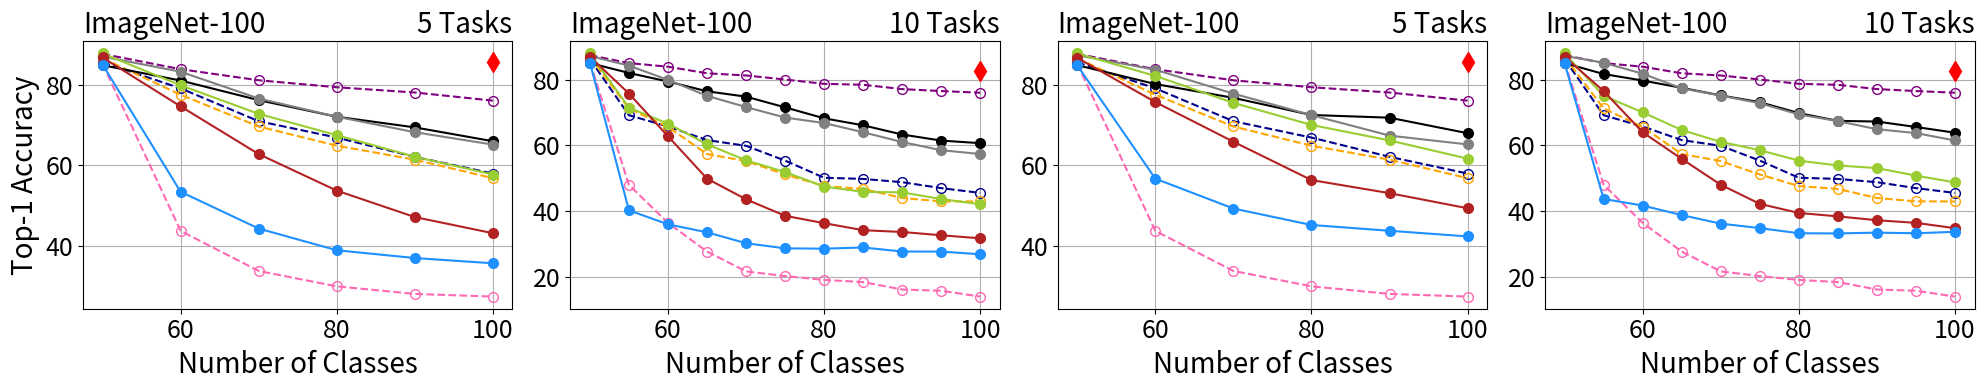

Source code (Python):
import matplotlib.pyplot as plt

# Example data
num_categories = [50, 60, 70, 80, 90, 100]
ipc = [87.82, 84, 81.24, 79.5, 78.19, 76.16]
podnet = [87.16, 83.37, 76.69, 72.15, 68.29, 65.2]
der = [85, 81.17, 76.29, 72.15, 69.49, 66.04]
ucir = [87.92, 80, 72.86, 67.55, 62.18, 57.74]
coil = [86.92, 74.73, 62.83, 53.72, 47.13, 43.1]
icarl = [85.16, 53.43, 44.26, 38.85, 36.91, 35.6]
lwf = [85.32, 43.67, 33.69, 29.85, 27.96, 27.3]
ssre = [85.72, 79.23, 71.03, 66.95, 62.15, 57.98]
pa2s = [86.72, 77.63, 69.714, 64.925, 61.44, 56.82]

fontsize0=20
fontsize1=18

# Plot the results
fig, axs = plt.subplots(nrows=1, ncols=4, figsize=(8/0.8*2, 4))
l,=axs[0].plot([100], [85.8], label='JointCNN', marker='d', markersize=10, color='red')
l0,=axs[0].plot(num_categories, ipc, label='IPC-BYOL', linestyle='--', marker='o', markersize=7,  color='purple',markerfacecolor='none', markeredgewidth=1)
l1,=axs[0].plot(num_categories, ssre, label='SSRE', linestyle='--', marker='o', markersize=7,  color='darkblue',markerfacecolor='none', markeredgewidth=1)
l2,=axs[0].plot(num_categories, pa2s, label='PASS', linestyle='--', marker='o', markersize=7,  color='orange',markerfacecolor='none', markeredgewidth=1)
l3,=axs[0].plot(num_categories, lwf, label='LwF', linestyle='--', marker='o', markersize=7,  color='hotpink',markerfacecolor='none', markeredgewidth=1)
l4,=axs[0].plot(num_categories, der, label='DER', marker='o', markersize=7, color='black')
l5,=axs[0].plot(num_categories, podnet, label='PODNet', marker='o', markersize=7, color='gray')
l6,=axs[0].plot(num_categories, ucir, label='UCIR', marker='o', markersize=7, color='yellowgreen')
l7,=axs[0].plot(num_categories, coil, label='COIL', marker='o', markersize=7, color='firebrick')
l8,=axs[0].plot(num_categories, icarl, label='iCaRL', marker='o', markersize=7, color='dodgerblue')



axs[0].set_xlabel('Number of Classes',fontsize=fontsize0)
axs[0].set_ylabel('Top-1 Accuracy',fontsize=fontsize0)
axs[0].set_title('ImageNet-100',loc="left",fontsize=fontsize0)
axs[0].set_title('5 Tasks',loc="right",fontsize=fontsize0)
axs[0].grid(True)


num_categories = [50, 55, 60, 65, 70, 75, 80, 85, 90, 95, 100]
ipc = [87.4, 85, 83.9, 81.9, 81.24, 80.01, 78.7, 78.4, 77.1, 76.5, 76]
podnet = [87.16, 84.22, 79.9, 75.05, 71.63, 68.45, 66.78, 63.98, 61, 58.53, 57.36]
der = [85, 82, 79.4, 76.43, 74.8, 71.55, 68.22, 66.09, 63.29, 61.45, 60.66]
ucir = [87.92, 71.45, 66.6, 60.31, 55.46, 51.89, 47.48, 45.86, 45.71, 43.68, 42.1]
coil = [86.92, 75.75, 62.77, 49.88, 43.6, 38.59, 36.35, 34.21, 33.67, 32.67, 31.74]
icarl = [85.16, 40.25, 36, 33.57, 30.26, 28.69, 28.6, 28.96, 27.73, 27.71, 26.9]
lwf = [85.32, 48, 36.43, 27.72, 21.69, 20.27, 19.1, 18.45, 16.18, 15.81, 14.04]
ssre = [86.2, 69.16, 65.73, 61.6, 59.86, 55.37, 50.15, 49.8, 48.8, 47, 45.54]
pa2s = [86.88, 71.2, 65.6, 57.35384615, 55.22857143, 51.14666667, 47.625, 46.75294118, 44, 42.96842105, 42.94]

axs[1].plot([100], [82.7], label='JointCNN', marker='d', markersize=10, color='red')
axs[1].plot(num_categories, ipc, label='IPC-BYOL', linestyle='--', marker='o', markersize=7, color='purple',markerfacecolor='none', markeredgewidth=1)
axs[1].plot(num_categories, ssre, label='SSRE', linestyle='--', marker='o', markersize=7, color='darkblue',markerfacecolor='none', markeredgewidth=1)
axs[1].plot(num_categories, pa2s, label='PASS', linestyle='--', marker='o', markersize=7, color='orange',markerfacecolor='none', markeredgewidth=1)
axs[1].plot(num_categories, lwf, label='LwF', linestyle='--', marker='o', markersize=7, color='hotpink',markerfacecolor='none', markeredgewidth=1)

axs[1].plot(num_categories, der, label='DER', marker='o', markersize=7,color='black')
axs[1].plot(num_categories, podnet, label='PODNet', marker='o', markersize=7,color='gray')
axs[1].plot(num_categories, ucir, label='UCIR', marker='o', markersize=7,color='yellowgreen')
axs[1].plot(num_categories, coil, label='COIL', marker='o', markersize=7,color='firebrick')
axs[1].plot(num_categories, icarl, label='iCaRL', marker='o', markersize=7,color='dodgerblue')


axs[1].set_xlabel('Number of Classes',fontsize=fontsize0)
axs[1].set_ylabel('Top-1 Accuracy',fontsize=fontsize0)
axs[1].set_title('ImageNet-100',loc="left",fontsize=fontsize0)
axs[1].set_title('10 Tasks',loc="right",fontsize=fontsize0)

axs[1].grid(True)



num_categories = [50, 60, 70, 80, 90, 100]
ipc = [87.82, 84, 81.24, 79.5, 78.19, 76.16]
podnet = [87.48, 83.87, 77.91, 72.55, 67.44, 65.24]
der = [85, 80.3, 76.86, 72.58, 71.91, 68.04]
ucir = [87.92, 82.33, 75.6, 70.1, 66.24, 61.7]
coil = [86.84, 75.8, 65.91, 56.35, 53.09, 49.32]
icarl = [84.96, 56.7, 49.26, 45.15, 43.71, 42.3]
lwf = [85.32, 43.67, 33.69, 29.85, 27.96, 27.3]
ssre = [ 85.72, 79.23, 71.03, 66.95, 62.15, 57.98]
pa2s = [86.72, 77.63, 69.714, 64.925, 61.44, 56.82]








axs[2].plot([100], [85.8], label='JointCNN', marker='d', markersize=10, color='red')
axs[2].plot(num_categories, ipc, label='IPC-BYOL', linestyle='--', marker='o', markersize=7, color='purple',markerfacecolor='none', markeredgewidth=1)
axs[2].plot(num_categories, ssre, label='SSRE', linestyle='--', marker='o', markersize=7, color='darkblue',markerfacecolor='none', markeredgewidth=1)
axs[2].plot(num_categories, pa2s, label='PASS', linestyle='--', marker='o', markersize=7, color='orange',markerfacecolor='none', markeredgewidth=1)
axs[2].plot(num_categories, lwf, label='LwF', linestyle='--', marker='o', markersize=7, color='hotpink',markerfacecolor='none', markeredgewidth=1)
axs[2].plot(num_categories, der, label='DER', marker='o', markersize=7,color='black')
axs[2].plot(num_categories, podnet, label='PODNet', marker='o', markersize=7,color='gray')
axs[2].plot(num_categories, ucir, label='UCIR', marker='o', markersize=7,color='yellowgreen')
axs[2].plot(num_categories, coil, label='COIL', marker='o', markersize=7,color='firebrick')
axs[2].plot(num_categories, icarl, label='iCaRL', marker='o', markersize=7,color='dodgerblue')
axs[2].set_xlabel('Number of Classes',fontsize=fontsize0)
axs[2].set_ylabel('Top-1 Accuracy',fontsize=fontsize0)
axs[2].set_title('ImageNet-100',loc="left",fontsize=fontsize0)
axs[2].set_title('5 Tasks',loc="right",fontsize=fontsize0)
axs[2].grid(True)






num_categories = [50, 55, 60, 65, 70, 75, 80, 85, 90, 95, 100]
ipc = [87.4, 85, 83.9, 81.9, 81.24, 80.01, 78.7, 78.4, 77.1, 76.5, 76]
podnet = [87.2, 85.09, 81.77, 77.32, 75.11, 72.8, 69.4, 67.36, 64.91, 63.73, 61.48]
der = [85, 81.67, 79.7, 77.48, 75.17, 73.12, 69.8, 67.44, 67.24, 65.58, 63.84]
ucir = [87.92, 75.05, 70.03, 64.65, 61.06, 58.53, 55.35, 53.88, 53.09, 50.8, 48.74]
coil = [86.92, 76.49, 63.97, 55.88, 48.03, 42.21, 39.45, 38.42, 37.24, 36.44, 34.82]
icarl = [84.96, 43.71, 41.7, 38.8, 36.2, 34.85, 33.28, 33.23, 33.47, 33.28, 33.72]
lwf = [85.32, 48, 36.43, 27.72, 21.69, 20.27, 19.1, 18.45, 16.18, 15.81, 14.04]
ssre = [86.2, 69.16, 65.73, 61.6, 59.86, 55.37, 50.15, 49.8, 48.8, 47, 45.54]
pa2s = [86.88, 71.2, 65.6, 57.35384615, 55.22857143, 51.14666667, 47.625, 46.75294118, 44, 42.96842105, 42.94]

axs[3].plot([100], [82.7], label='JointCNN', marker='d', markersize=10, color='red')
axs[3].plot(num_categories, ipc, label='IPC-BYOL', linestyle='--', marker='o', markersize=7, color='purple',markerfacecolor='none', markeredgewidth=1)
axs[3].plot(num_categories, ssre, label='SSRE', linestyle='--', marker='o', markersize=7, color='darkblue',markerfacecolor='none', markeredgewidth=1)
axs[3].plot(num_categories, pa2s, label='PASS', linestyle='--', marker='o', markersize=7, color='orange',markerfacecolor='none', markeredgewidth=1)
axs[3].plot(num_categories, lwf, label='LwF', linestyle='--', marker='o', markersize=7, color='hotpink',markerfacecolor='none', markeredgewidth=1)
axs[3].plot(num_categories, der, label='DER', marker='o', markersize=7,color='black')
axs[3].plot(num_categories, podnet, label='PODNet', marker='o', markersize=7,color='gray')
axs[3].plot(num_categories, ucir, label='UCIR', marker='o', markersize=7,color='yellowgreen')
axs[3].plot(num_categories, coil, label='COIL', marker='o', markersize=7,color='firebrick')
axs[3].plot(num_categories, icarl, label='iCaRL', marker='o', markersize=7,color='dodgerblue')
axs[3].set_xlabel('Number of Classes',fontsize=fontsize0)
axs[3].set_ylabel('Top-1 Accuracy',fontsize=fontsize0)
axs[3].set_title('ImageNet-100',loc="left",fontsize=fontsize0)
axs[3].set_title('10 Tasks',loc="right",fontsize=fontsize0)
axs[3].grid(True)




axs[0].tick_params(axis='both', which='major', labelsize=fontsize1)
axs[1].tick_params(axis='both', which='major', labelsize=fontsize1)
axs[2].tick_params(axis='both', which='major', labelsize=fontsize1)
axs[3].tick_params(axis='both', which='major', labelsize=fontsize1)


# axs[1].set_yticklabels([])
# axs[2].set_yticklabels([])
# axs[3].set_yticklabels([])
axs[1].set_ylabel('')
axs[2].set_ylabel('')
axs[3].set_ylabel('')

# fig.legend(loc='upper center', bbox_to_anchor=(0.5, 1.1), ncol=9)
# fig.tight_layout()
# plt.legend(loc='upper center', bbox_to_anchor=(0.5, 1.2), ncol=5)
# legend=plt.figlegend(handles=[l0,l1,l2,l3,l4,l5,l6,l7,l8,l],loc='upper center', bbox_to_anchor=(0.5, 1.1), ncol=10,columnspacing=1.0,fontsize=fontsize0)
plt.tight_layout()
# fig.savefig('cifar100-all.pdf', bbox_extra_artists=(legend,), bbox_inches='tight')
fig.savefig('imagenet100-all-PR2.pdf')

plt.show()
